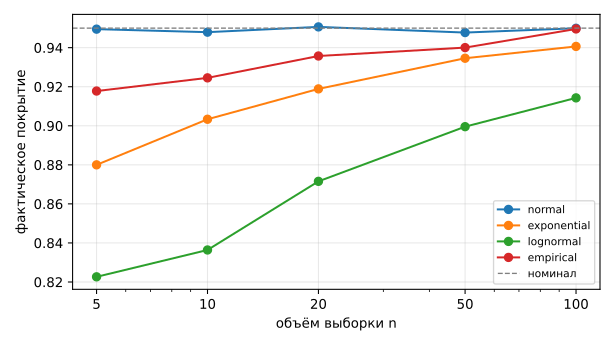

The data file committed next to this chart (first rows):
dist, n, coverage
normal, 5, 0.9495
normal, 10, 0.9479
normal, 20, 0.9506
normal, 50, 0.9477
normal, 100, 0.9499
exponential, 5, 0.88
exponential, 10, 0.9033
exponential, 20, 0.9189
exponential, 50, 0.9346
exponential, 100, 0.9406
lognormal, 5, 0.8226
lognormal, 10, 0.8364
lognormal, 20, 0.8716
lognormal, 50, 0.8995
lognormal, 100, 0.9143
empirical, 5, 0.9178
empirical, 10, 0.9245
empirical, 20, 0.9357
empirical, 50, 0.9401
empirical, 100, 0.9496
